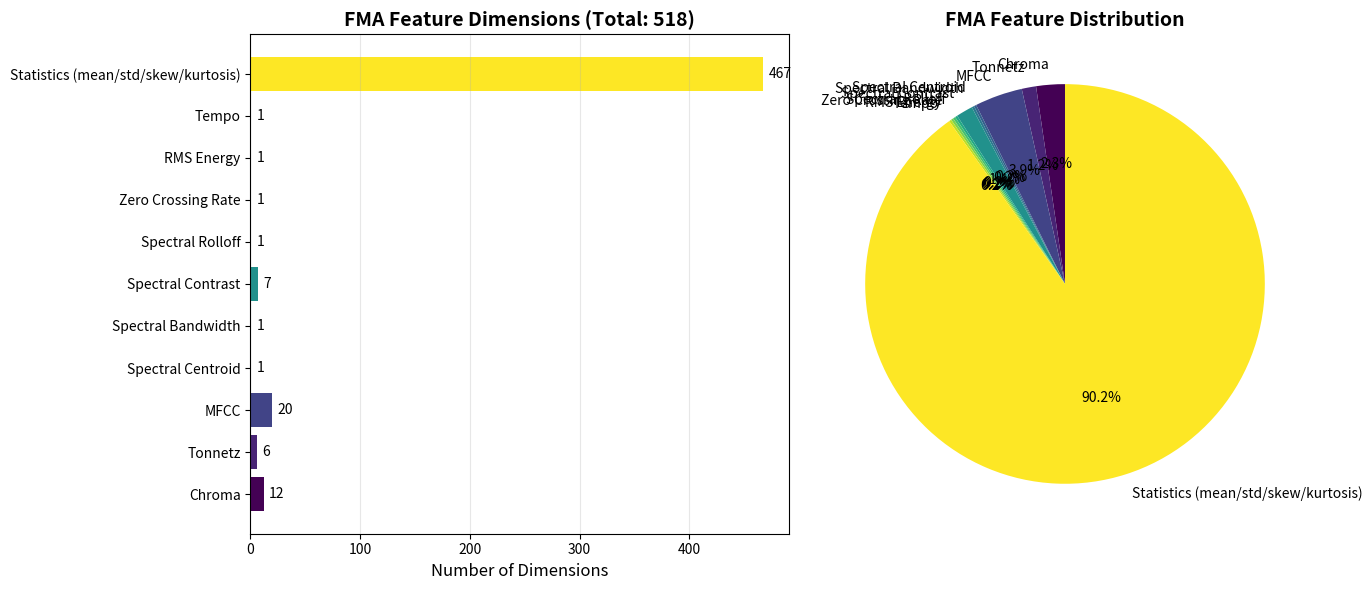

Here is the Python script that generated this plot:
#!/usr/bin/env python3
"""
Visualize FMA Feature Structure - Analysis tool
Creates bar chart and pie chart showing 518-dimensional FMA feature breakdown
Outputs: fma_features_518dims.png
"""

import matplotlib.pyplot as plt
import numpy as np

# FMA Feature Structure (518 dimensions total)
features = {
    'Chroma': 12,
    'Tonnetz': 6,
    'MFCC': 20,
    'Spectral Centroid': 1,
    'Spectral Bandwidth': 1,
    'Spectral Contrast': 7,
    'Spectral Rolloff': 1,
    'Zero Crossing Rate': 1,
    'RMS Energy': 1,
    'Tempo': 1,
    'Statistics (mean/std/skew/kurtosis)': 467  # 4x stats for each feature
}

# Create visualization
fig, (ax1, ax2) = plt.subplots(1, 2, figsize=(14, 6))

# Bar chart
names = list(features.keys())
dims = list(features.values())
colors = plt.cm.viridis(np.linspace(0, 1, len(names)))

ax1.barh(names, dims, color=colors)
ax1.set_xlabel('Number of Dimensions', fontsize=12)
ax1.set_title('FMA Feature Dimensions (Total: 518)', fontsize=14, fontweight='bold')
ax1.grid(axis='x', alpha=0.3)

for i, (name, dim) in enumerate(zip(names, dims)):
    ax1.text(dim + 5, i, str(dim), va='center', fontsize=10)

# Pie chart
ax2.pie(dims, labels=names, autopct='%1.1f%%', colors=colors, startangle=90)
ax2.set_title('FMA Feature Distribution', fontsize=14, fontweight='bold')

plt.tight_layout()
plt.savefig('fma_features_518dims.png', dpi=150, bbox_inches='tight')
print("✅ Saved: fma_features_518dims.png")
print(f"\nTotal dimensions: {sum(dims)}")
